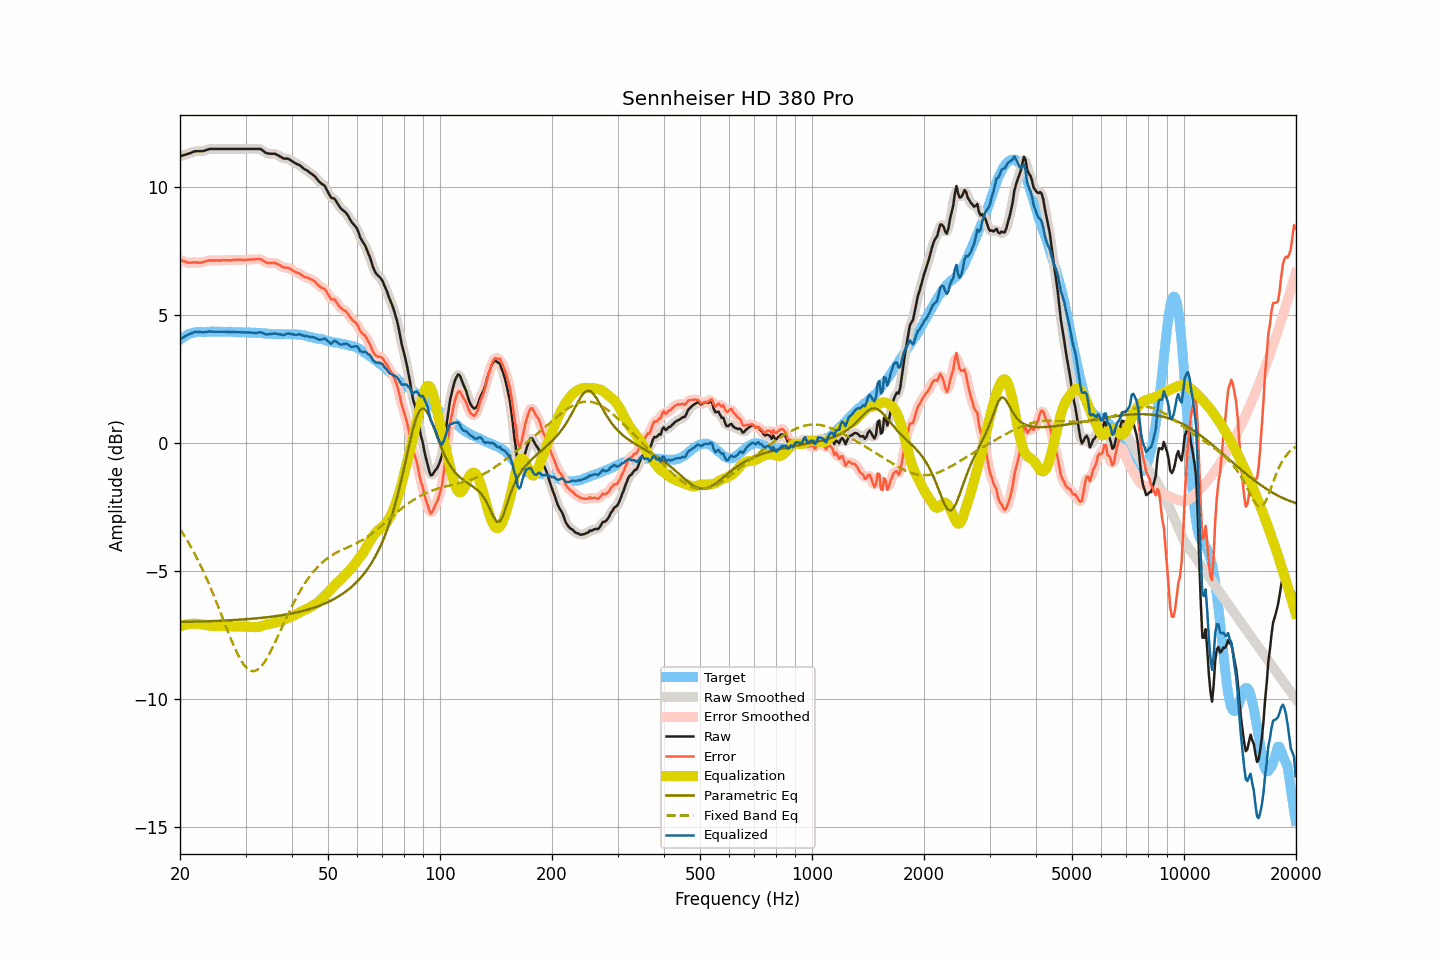

The table this chart was drawn from, first rows:
frequency, raw, smoothed, error, error_smoothed, equalization, parametric_eq, fixed_band_eq, equalized_raw, equalized_smoothed, target
20.00, 11.21, 11.21, 7.17, 7.17, -7.16, -6.99, -3.36, 4.05, 4.05, 4.04
20.20, 11.23, 11.23, 7.14, 7.14, -7.14, -6.99, -3.45, 4.09, 4.09, 4.09
20.40, 11.25, 11.25, 7.11, 7.12, -7.12, -6.99, -3.55, 4.13, 4.13, 4.14
20.61, 11.27, 11.27, 7.10, 7.09, -7.10, -6.98, -3.65, 4.17, 4.17, 4.17
20.81, 11.29, 11.29, 7.07, 7.07, -7.09, -6.98, -3.75, 4.21, 4.20, 4.22
21.02, 11.31, 11.31, 7.05, 7.06, -7.07, -6.98, -3.86, 4.24, 4.24, 4.26
21.23, 11.33, 11.33, 7.05, 7.05, -7.07, -6.98, -3.96, 4.27, 4.27, 4.28
21.44, 11.35, 11.36, 7.06, 7.06, -7.06, -6.98, -4.07, 4.29, 4.30, 4.30
21.66, 11.38, 11.38, 7.07, 7.07, -7.06, -6.98, -4.19, 4.33, 4.32, 4.32
21.87, 11.40, 11.40, 7.08, 7.07, -7.05, -6.97, -4.30, 4.35, 4.34, 4.33
22.09, 11.41, 11.41, 7.07, 7.07, -7.06, -6.97, -4.42, 4.36, 4.35, 4.34
22.31, 11.41, 11.41, 7.06, 7.06, -7.06, -6.97, -4.55, 4.35, 4.35, 4.35
22.54, 11.41, 11.41, 7.06, 7.06, -7.07, -6.97, -4.67, 4.34, 4.34, 4.35
22.76, 11.41, 11.41, 7.06, 7.06, -7.07, -6.97, -4.80, 4.34, 4.34, 4.35
22.99, 11.41, 11.42, 7.07, 7.07, -7.08, -6.96, -4.94, 4.33, 4.33, 4.34
23.22, 11.43, 11.43, 7.09, 7.09, -7.09, -6.96, -5.07, 4.34, 4.34, 4.34
23.45, 11.45, 11.45, 7.11, 7.11, -7.10, -6.96, -5.21, 4.35, 4.35, 4.34
23.69, 11.47, 11.47, 7.12, 7.13, -7.12, -6.96, -5.35, 4.36, 4.36, 4.35
23.92, 11.49, 11.49, 7.14, 7.14, -7.13, -6.96, -5.50, 4.36, 4.36, 4.35
24.16, 11.50, 11.50, 7.14, 7.14, -7.14, -6.95, -5.65, 4.37, 4.36, 4.36
24.40, 11.50, 11.50, 7.13, 7.14, -7.14, -6.95, -5.80, 4.36, 4.36, 4.37
24.65, 11.50, 11.50, 7.15, 7.14, -7.14, -6.95, -5.95, 4.36, 4.36, 4.36
24.89, 11.50, 11.50, 7.15, 7.14, -7.15, -6.95, -6.11, 4.36, 4.36, 4.36
25.14, 11.50, 11.50, 7.15, 7.14, -7.15, -6.94, -6.27, 4.36, 4.36, 4.35
25.39, 11.50, 11.50, 7.14, 7.14, -7.15, -6.94, -6.43, 4.36, 4.36, 4.36
25.65, 11.50, 11.50, 7.14, 7.14, -7.15, -6.94, -6.59, 4.36, 4.36, 4.36
25.91, 11.50, 11.50, 7.15, 7.15, -7.15, -6.94, -6.75, 4.36, 4.36, 4.35
26.16, 11.50, 11.50, 7.15, 7.15, -7.15, -6.93, -6.91, 4.36, 4.36, 4.35
26.43, 11.50, 11.50, 7.15, 7.15, -7.15, -6.93, -7.07, 4.35, 4.35, 4.35
26.69, 11.50, 11.50, 7.15, 7.15, -7.15, -6.93, -7.23, 4.35, 4.35, 4.35
26.96, 11.50, 11.50, 7.15, 7.15, -7.15, -6.92, -7.39, 4.35, 4.35, 4.36
27.23, 11.50, 11.50, 7.15, 7.15, -7.15, -6.92, -7.55, 4.35, 4.35, 4.36
27.50, 11.50, 11.50, 7.15, 7.15, -7.16, -6.92, -7.70, 4.35, 4.35, 4.35
27.77, 11.50, 11.50, 7.16, 7.16, -7.16, -6.91, -7.85, 4.34, 4.34, 4.34
28.05, 11.50, 11.50, 7.16, 7.16, -7.16, -6.91, -8.00, 4.34, 4.34, 4.34
28.33, 11.50, 11.50, 7.17, 7.17, -7.16, -6.91, -8.13, 4.34, 4.34, 4.33
28.62, 11.50, 11.50, 7.17, 7.17, -7.17, -6.90, -8.26, 4.34, 4.34, 4.33
28.90, 11.50, 11.50, 7.17, 7.17, -7.17, -6.90, -8.38, 4.33, 4.33, 4.34
29.19, 11.50, 11.50, 7.18, 7.17, -7.17, -6.89, -8.49, 4.33, 4.33, 4.32
29.48, 11.50, 11.50, 7.16, 7.17, -7.17, -6.89, -8.59, 4.33, 4.33, 4.34
29.78, 11.50, 11.50, 7.17, 7.17, -7.17, -6.88, -8.68, 4.33, 4.33, 4.33
30.08, 11.50, 11.50, 7.16, 7.17, -7.17, -6.88, -8.75, 4.33, 4.33, 4.34
30.38, 11.50, 11.50, 7.17, 7.17, -7.17, -6.87, -8.82, 4.33, 4.33, 4.33
30.68, 11.50, 11.50, 7.18, 7.17, -7.17, -6.87, -8.86, 4.33, 4.33, 4.33
30.99, 11.50, 11.50, 7.18, 7.18, -7.18, -6.86, -8.89, 4.32, 4.32, 4.32
31.30, 11.50, 11.50, 7.18, 7.18, -7.19, -6.86, -8.90, 4.32, 4.32, 4.32
31.61, 11.50, 11.50, 7.18, 7.18, -7.19, -6.85, -8.91, 4.31, 4.31, 4.32
31.93, 11.50, 11.50, 7.18, 7.19, -7.19, -6.85, -8.89, 4.31, 4.31, 4.32
32.24, 11.50, 11.51, 7.20, 7.19, -7.19, -6.84, -8.86, 4.31, 4.32, 4.30
32.57, 11.50, 11.50, 7.19, 7.20, -7.18, -6.84, -8.82, 4.32, 4.33, 4.31
32.89, 11.50, 11.49, 7.19, 7.18, -7.16, -6.83, -8.76, 4.34, 4.33, 4.31
33.22, 11.46, 11.46, 7.16, 7.16, -7.14, -6.82, -8.69, 4.32, 4.32, 4.30
33.55, 11.41, 11.41, 7.12, 7.12, -7.12, -6.82, -8.61, 4.29, 4.29, 4.29
33.89, 11.36, 11.37, 7.08, 7.08, -7.10, -6.81, -8.51, 4.26, 4.27, 4.28
34.23, 11.33, 11.34, 7.04, 7.05, -7.08, -6.80, -8.41, 4.25, 4.25, 4.29
34.57, 11.32, 11.32, 7.05, 7.04, -7.07, -6.80, -8.30, 4.26, 4.25, 4.27
34.92, 11.31, 11.31, 7.04, 7.04, -7.05, -6.79, -8.18, 4.26, 4.26, 4.27
35.27, 11.31, 11.31, 7.04, 7.05, -7.04, -6.78, -8.06, 4.27, 4.27, 4.27
35.62, 11.31, 11.31, 7.05, 7.05, -7.03, -6.77, -7.93, 4.28, 4.28, 4.26
35.97, 11.31, 11.30, 7.05, 7.04, -7.02, -6.76, -7.80, 4.29, 4.29, 4.26
... 635 more rows
